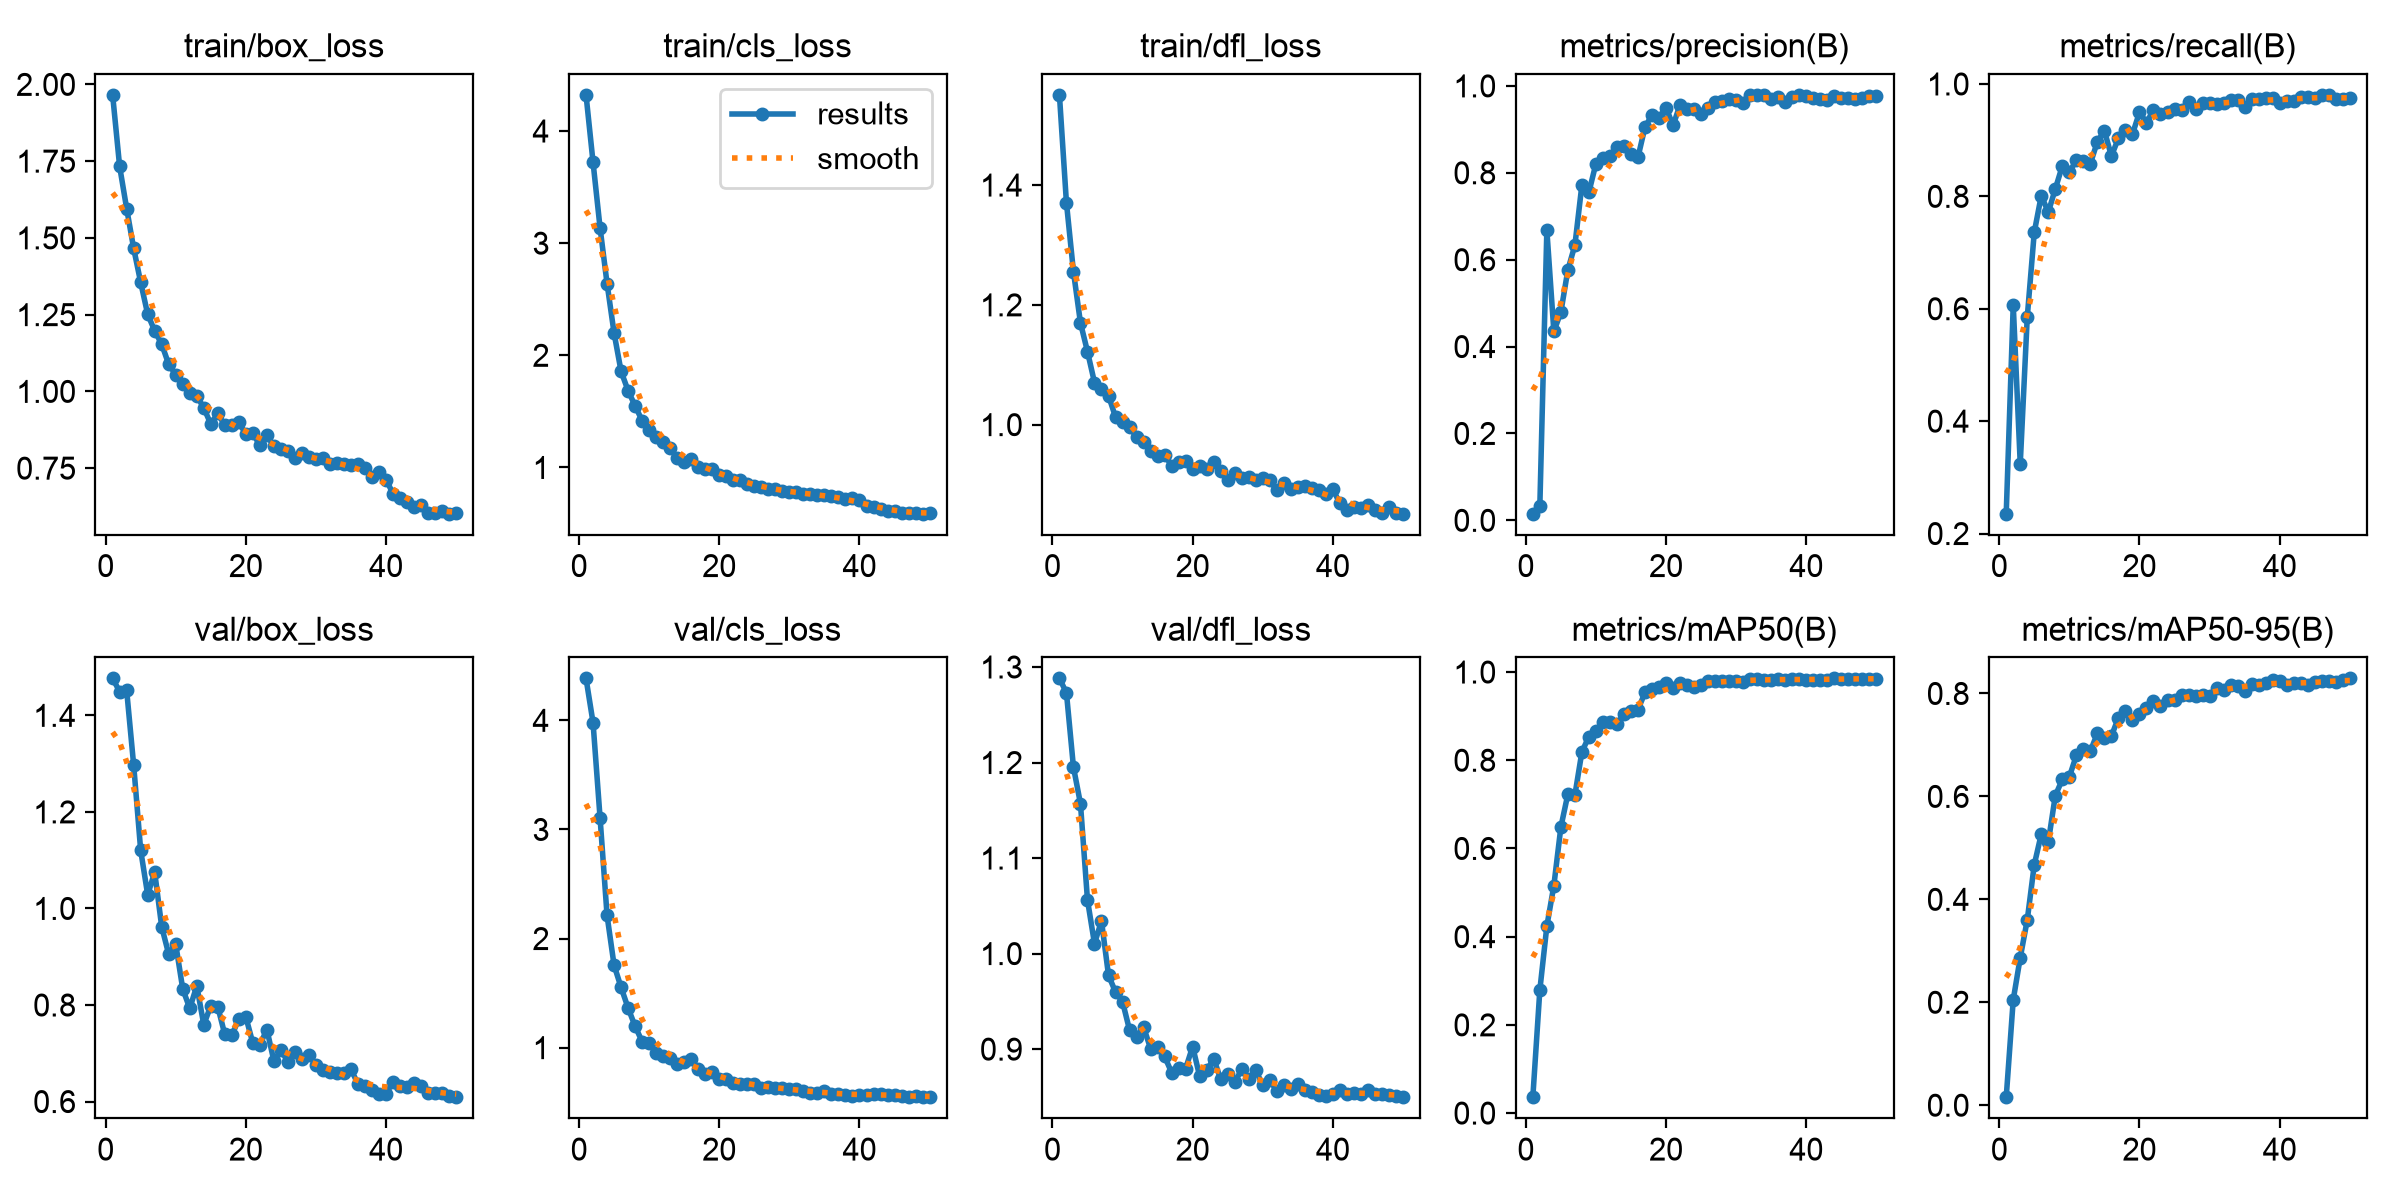

Values plotted in this chart, from the file beside it:
epoch, time, train/box_loss, train/cls_loss, train/dfl_loss, metrics/precision(B), metrics/recall(B), metrics/mAP50(B), metrics/mAP50-95(B), val/box_loss, val/cls_loss, val/dfl_loss, lr/pg0, lr/pg1, lr/pg2
1, 41.35, 1.966, 4.322, 1.551, 0.0153, 0.2353, 0.036, 0.01558, 1.477, 4.385, 1.288, 0.0001902, 0.0001902, 0.0001902
2, 80.34, 1.733, 3.722, 1.371, 0.03284, 0.6069, 0.2788, 0.2048, 1.449, 3.98, 1.273, 0.0003786, 0.0003786, 0.0003786
3, 120.5, 1.596, 3.138, 1.255, 0.6677, 0.3242, 0.4237, 0.2867, 1.452, 3.109, 1.195, 0.0005592, 0.0005592, 0.0005592
4, 159.1, 1.466, 2.64, 1.17, 0.4349, 0.5851, 0.5159, 0.36, 1.297, 2.212, 1.157, 0.0005531, 0.0005531, 0.0005531
5, 197.8, 1.355, 2.198, 1.122, 0.4793, 0.7361, 0.6484, 0.4673, 1.121, 1.756, 1.056, 0.0005414, 0.0005414, 0.0005414
6, 237.6, 1.251, 1.857, 1.07, 0.5767, 0.8014, 0.7234, 0.5268, 1.028, 1.553, 1.01, 0.0005298, 0.0005298, 0.0005298
7, 276.3, 1.197, 1.685, 1.059, 0.6335, 0.7718, 0.7211, 0.5111, 1.075, 1.364, 1.034, 0.0005181, 0.0005181, 0.0005181
8, 315.1, 1.154, 1.55, 1.048, 0.7723, 0.8133, 0.8192, 0.6015, 0.962, 1.196, 0.9772, 0.0005065, 0.0005065, 0.0005065
9, 353.8, 1.088, 1.417, 1.013, 0.7554, 0.8541, 0.8536, 0.6329, 0.9051, 1.056, 0.9597, 0.0004949, 0.0004949, 0.0004949
10, 392.9, 1.055, 1.337, 1.005, 0.8212, 0.8425, 0.8672, 0.638, 0.9258, 1.04, 0.9496, 0.0004832, 0.0004832, 0.0004832
11, 431.3, 1.024, 1.276, 0.9958, 0.8338, 0.8647, 0.8861, 0.6795, 0.8334, 0.9541, 0.92, 0.0004716, 0.0004716, 0.0004716
12, 470.5, 0.9942, 1.225, 0.9798, 0.8381, 0.8634, 0.8858, 0.6916, 0.7929, 0.9216, 0.913, 0.0004599, 0.0004599, 0.0004599
13, 509.9, 0.9859, 1.171, 0.9705, 0.8596, 0.8582, 0.8813, 0.6881, 0.8396, 0.9083, 0.9231, 0.0004483, 0.0004483, 0.0004483
14, 551.8, 0.9462, 1.086, 0.9558, 0.8605, 0.8974, 0.9052, 0.7224, 0.7593, 0.8509, 0.9006, 0.0004366, 0.0004366, 0.0004366
15, 593.7, 0.8939, 1.049, 0.9471, 0.8439, 0.9168, 0.9116, 0.7132, 0.7985, 0.8721, 0.9025, 0.000425, 0.000425, 0.000425
16, 635.2, 0.9284, 1.072, 0.949, 0.8361, 0.8716, 0.9149, 0.7173, 0.7963, 0.8935, 0.8923, 0.0004134, 0.0004134, 0.0004134
17, 676.1, 0.8891, 1.005, 0.9318, 0.9055, 0.9035, 0.9537, 0.7527, 0.7389, 0.8002, 0.8755, 0.0004017, 0.0004017, 0.0004017
18, 717.1, 0.8891, 0.9883, 0.9382, 0.9329, 0.9186, 0.9621, 0.7654, 0.737, 0.7572, 0.8798, 0.0003901, 0.0003901, 0.0003901
19, 757.6, 0.8987, 0.982, 0.9398, 0.9268, 0.9106, 0.9651, 0.7488, 0.7712, 0.7726, 0.8797, 0.0003784, 0.0003784, 0.0003784
20, 796.6, 0.8612, 0.9336, 0.9254, 0.9499, 0.9495, 0.9743, 0.7597, 0.7751, 0.7082, 0.9027, 0.0003668, 0.0003668, 0.0003668
21, 835.4, 0.863, 0.9258, 0.9313, 0.9089, 0.9312, 0.9649, 0.7724, 0.7208, 0.7136, 0.8715, 0.0003552, 0.0003552, 0.0003552
22, 874.4, 0.8246, 0.8879, 0.9255, 0.9567, 0.9538, 0.9741, 0.7863, 0.7176, 0.6763, 0.8777, 0.0003435, 0.0003435, 0.0003435
23, 914, 0.8568, 0.892, 0.9374, 0.9477, 0.9468, 0.971, 0.7749, 0.749, 0.6691, 0.89, 0.0003319, 0.0003319, 0.0003319
24, 953.7, 0.8215, 0.8519, 0.9233, 0.9469, 0.9507, 0.9662, 0.7873, 0.6842, 0.6687, 0.8685, 0.0003202, 0.0003202, 0.0003202
25, 994, 0.8127, 0.8329, 0.9077, 0.9354, 0.9556, 0.9706, 0.7882, 0.7068, 0.6693, 0.8742, 0.0003086, 0.0003086, 0.0003086
26, 1034, 0.806, 0.8256, 0.9195, 0.9489, 0.9546, 0.9786, 0.7964, 0.6822, 0.6329, 0.8654, 0.0002969, 0.0002969, 0.0002969
27, 1074, 0.7818, 0.8055, 0.9109, 0.9619, 0.9683, 0.9802, 0.7965, 0.7027, 0.6401, 0.8788, 0.0002853, 0.0002853, 0.0002853
28, 1113, 0.798, 0.8041, 0.913, 0.9644, 0.9561, 0.9797, 0.7947, 0.6881, 0.6268, 0.8686, 0.0002737, 0.0002737, 0.0002737
29, 1151, 0.7854, 0.7923, 0.9073, 0.9708, 0.9659, 0.9799, 0.7967, 0.6963, 0.6267, 0.8778, 0.000262, 0.000262, 0.000262
30, 1192, 0.7788, 0.7823, 0.9108, 0.9672, 0.9659, 0.9794, 0.7951, 0.6753, 0.6176, 0.8623, 0.0002504, 0.0002504, 0.0002504
31, 1232, 0.7831, 0.7792, 0.9069, 0.9605, 0.9636, 0.9771, 0.811, 0.6655, 0.6205, 0.8677, 0.0002387, 0.0002387, 0.0002387
32, 1271, 0.7645, 0.7601, 0.8902, 0.9785, 0.9661, 0.9835, 0.8074, 0.6605, 0.6052, 0.8561, 0.0002271, 0.0002271, 0.0002271
33, 1311, 0.7659, 0.761, 0.9032, 0.9789, 0.9714, 0.9845, 0.8162, 0.6594, 0.584, 0.8628, 0.0002154, 0.0002154, 0.0002154
34, 1351, 0.7628, 0.7554, 0.893, 0.9785, 0.9708, 0.9826, 0.8137, 0.6591, 0.5886, 0.8586, 0.0002038, 0.0002038, 0.0002038
35, 1390, 0.7601, 0.7563, 0.8967, 0.9705, 0.9587, 0.9814, 0.8044, 0.6669, 0.6059, 0.8639, 0.0001922, 0.0001922, 0.0001922
36, 1429, 0.7622, 0.7483, 0.898, 0.9751, 0.9741, 0.9834, 0.8189, 0.6358, 0.5774, 0.8571, 0.0001805, 0.0001805, 0.0001805
37, 1467, 0.7521, 0.7332, 0.8947, 0.9628, 0.9731, 0.9828, 0.8169, 0.6327, 0.5784, 0.8553, 0.0001689, 0.0001689, 0.0001689
38, 1506, 0.7226, 0.7188, 0.8913, 0.9747, 0.9749, 0.9844, 0.8209, 0.624, 0.5641, 0.852, 0.0001572, 0.0001572, 0.0001572
39, 1544, 0.739, 0.7287, 0.8842, 0.9794, 0.9753, 0.9844, 0.8264, 0.616, 0.5609, 0.8509, 0.0001456, 0.0001456, 0.0001456
40, 1583, 0.7126, 0.7057, 0.8919, 0.9758, 0.9665, 0.9823, 0.8242, 0.6163, 0.564, 0.8531, 0.0001339, 0.0001339, 0.0001339
41, 1622, 0.6662, 0.655, 0.8685, 0.9722, 0.9691, 0.9811, 0.8161, 0.6409, 0.5697, 0.8577, 0.0001223, 0.0001223, 0.0001223
42, 1661, 0.6543, 0.6479, 0.858, 0.9698, 0.9704, 0.9824, 0.8194, 0.633, 0.572, 0.8534, 0.0001107, 0.0001107, 0.0001107
43, 1700, 0.6399, 0.6281, 0.8618, 0.9664, 0.9766, 0.983, 0.8197, 0.6308, 0.5777, 0.8539, 9.90192e-05, 9.90192e-05, 9.90192e-05
44, 1739, 0.6235, 0.6119, 0.8606, 0.9758, 0.9765, 0.9856, 0.8155, 0.6385, 0.5698, 0.8534, 8.73768e-05, 8.73768e-05, 8.73768e-05
45, 1778, 0.6288, 0.6132, 0.8655, 0.9728, 0.9749, 0.9846, 0.8219, 0.6313, 0.5639, 0.8576, 7.57344e-05, 7.57344e-05, 7.57344e-05
46, 1816, 0.6029, 0.5934, 0.8578, 0.9716, 0.9805, 0.9843, 0.8244, 0.6171, 0.5567, 0.8529, 6.4092e-05, 6.4092e-05, 6.4092e-05
47, 1855, 0.6035, 0.5965, 0.8531, 0.9689, 0.9806, 0.9851, 0.8247, 0.6179, 0.5507, 0.8528, 5.24496e-05, 5.24496e-05, 5.24496e-05
48, 1894, 0.6097, 0.5933, 0.8627, 0.9733, 0.9729, 0.9846, 0.8216, 0.6184, 0.5587, 0.852, 4.08072e-05, 4.08072e-05, 4.08072e-05
49, 1933, 0.6017, 0.5877, 0.853, 0.9762, 0.9725, 0.9845, 0.8264, 0.6111, 0.551, 0.8509, 2.91648e-05, 2.91648e-05, 2.91648e-05
50, 1972, 0.6032, 0.5903, 0.8513, 0.9758, 0.9748, 0.9848, 0.8293, 0.609, 0.5459, 0.8497, 1.75224e-05, 1.75224e-05, 1.75224e-05
